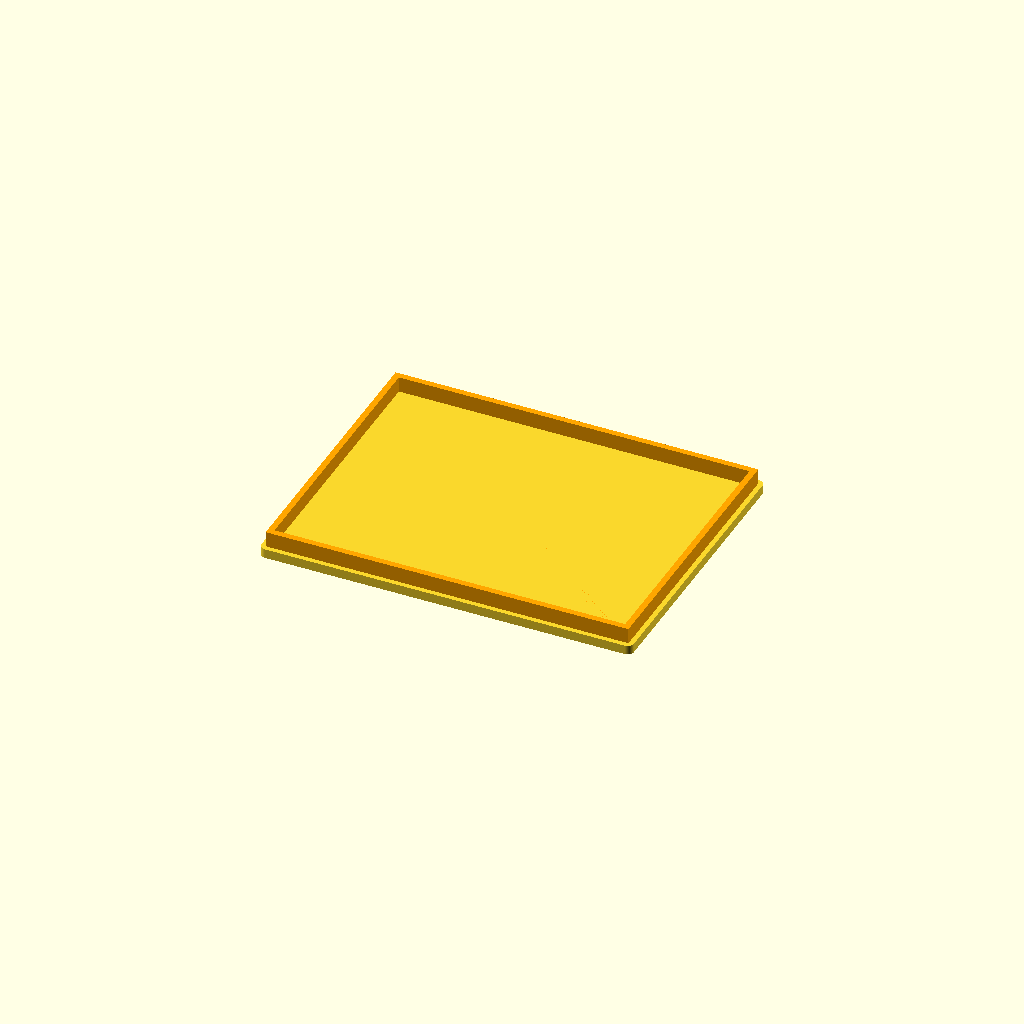
Cell 1: rendered with the file's own defaults.
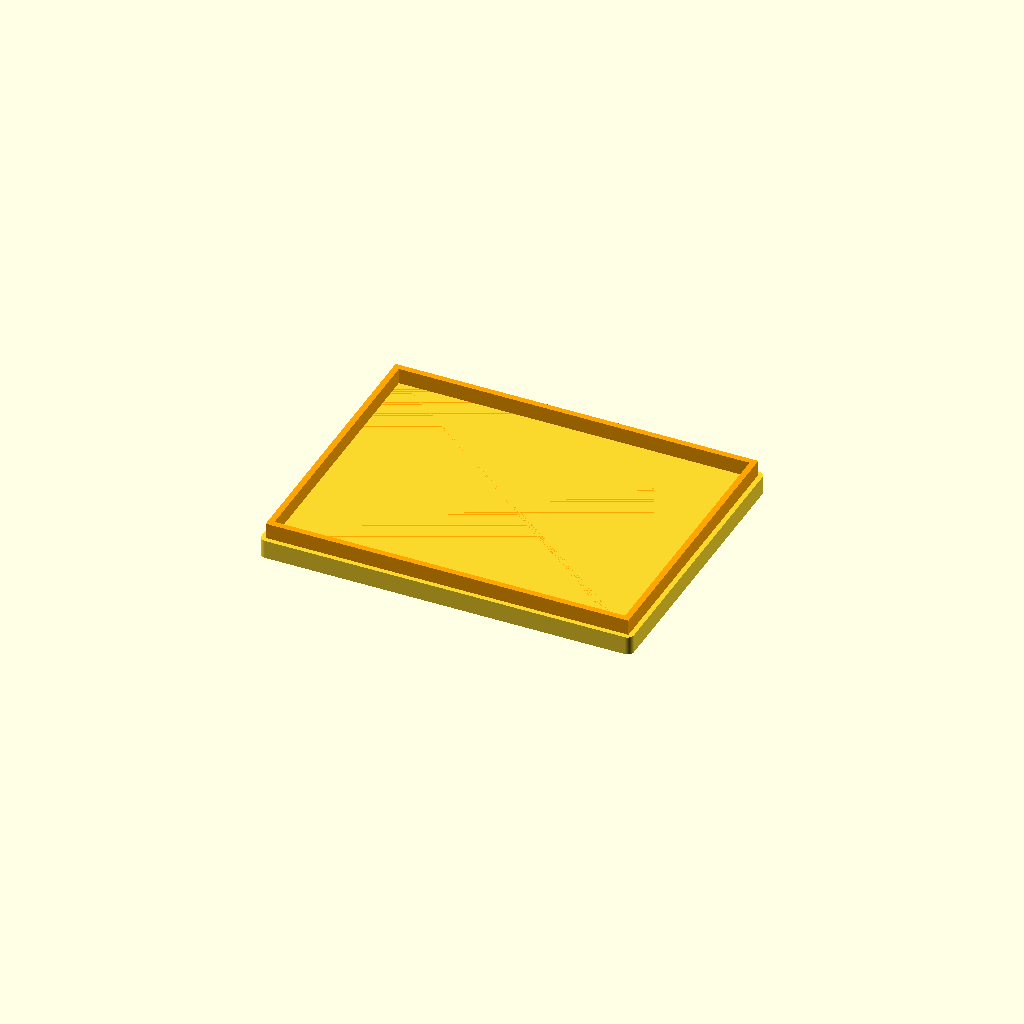
Cell 2: LID_DEPTH = 6 (everything else at default).
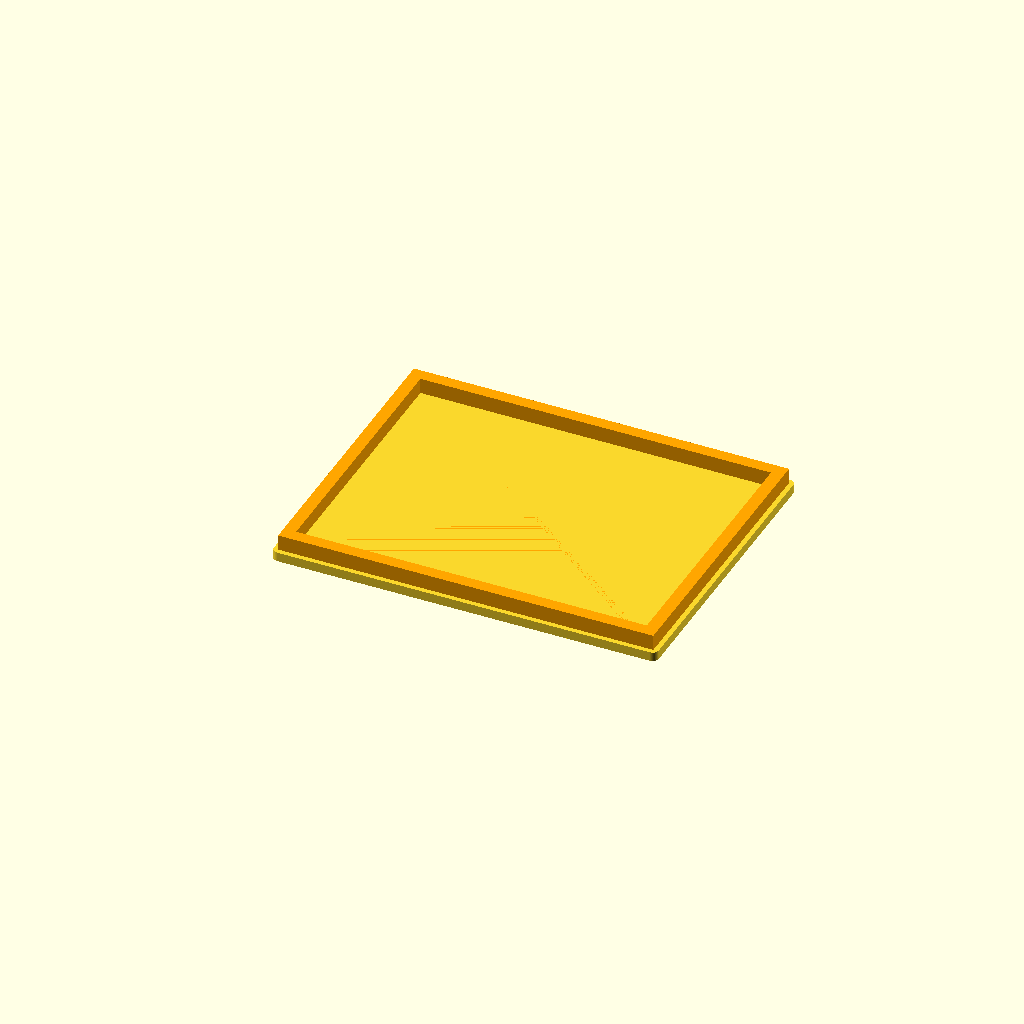
Cell 3: LID_BORDER_WIDTH = 4 (everything else at default).
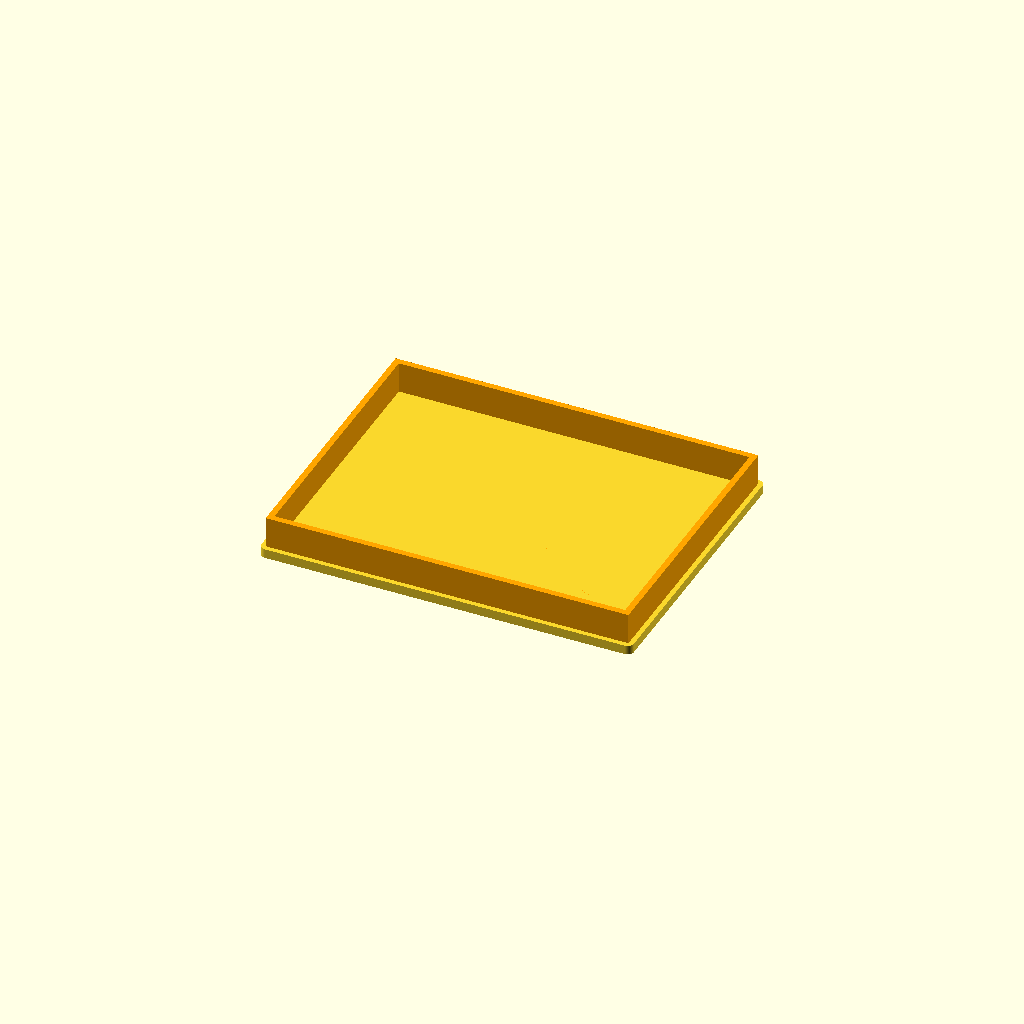
Cell 4 — LID_BORDER_DEPTH set to 10, the other parameters unchanged.
All cells are drawn from one camera (rotation 55°, 0°, 25°, orthographic, colour scheme Cornfield), so only the parameter changes between them.
Source of the model, 3D Printed Parts/Box for Electronics/box_electronics.scad:
$fa = 1;
$fs = 0.1;

WIDTH = 112 +2*0.3;
HEIGHT = 85 +2*0.3;
DEPTH = 37  +0.2;

BASE_BOTTOM_WALL_DEPTH = 1.4;
LID_DEPTH = 3;
LID_BORDER_WIDTH=2;
LID_BORDER_DEPTH=5;

// Needs to be at "Minimum wall width" show in console output.
BASE_WALL_WIDTH = LID_BORDER_WIDTH+1.5;

module base_outside(depth=DEPTH, wall_width=BASE_WALL_WIDTH, corner_radius=2) {
	delta_xy = sin(45)*corner_radius;
	corner_xy_increase = corner_radius-delta_xy;
	echo("Minimum wall width: ", corner_xy_increase);
	missing_wall_width = wall_width-corner_xy_increase > 0 ? wall_width-corner_xy_increase : 0;

	width = WIDTH + 2*missing_wall_width;
	height = HEIGHT + 2*missing_wall_width;

	points = [[0, 0], [width, 0], [width, height], [0, height]];

	translate([corner_xy_increase, corner_xy_increase, 0])
	hull() {
		translate([points[0][0]+delta_xy, points[0][1]+delta_xy, 0])	
			cylinder(r=corner_radius, h=depth);
		translate([points[1][0]-delta_xy, points[1][1]+delta_xy, 0])	
			cylinder(r=corner_radius, h=depth);
		translate([points[2][0]-delta_xy, points[2][1]-delta_xy, 0])	
			cylinder(r=corner_radius, h=depth);
		translate([points[3][0]+delta_xy, points[3][1]-delta_xy, 0])	
			cylinder(r=corner_radius, h=depth);
	}
}

module base() {
	total_depth=BASE_BOTTOM_WALL_DEPTH+DEPTH;
	
	difference() {
		base_outside(depth=total_depth-0.2);
		
		translate([BASE_WALL_WIDTH, BASE_WALL_WIDTH, BASE_BOTTOM_WALL_DEPTH])	
			cube([WIDTH, HEIGHT, DEPTH+0.01]);
		
		lid_border_z_tolerance = 2;
		translate([BASE_WALL_WIDTH-LID_BORDER_WIDTH, BASE_WALL_WIDTH-LID_BORDER_WIDTH, total_depth-LID_BORDER_DEPTH-lid_border_z_tolerance])
			cube([WIDTH+2*LID_BORDER_WIDTH, HEIGHT+2*LID_BORDER_WIDTH, LID_BORDER_DEPTH+lid_border_z_tolerance+0.01]);
	}
}

module lid(border_tolerance=0.05) {
	translate([0, 0, LID_BORDER_DEPTH])
		base_outside(depth=LID_DEPTH);

	color("orange")
	translate([BASE_WALL_WIDTH-LID_BORDER_WIDTH, BASE_WALL_WIDTH-LID_BORDER_WIDTH])
	difference() {
		translate([border_tolerance, border_tolerance, 0])
			cube([WIDTH+2*LID_BORDER_WIDTH-2*border_tolerance, HEIGHT+2*LID_BORDER_WIDTH-2*border_tolerance, LID_BORDER_DEPTH+0.01]);
		
		translate([LID_BORDER_WIDTH, LID_BORDER_WIDTH, -0.01])
			cube([WIDTH, HEIGHT, LID_BORDER_DEPTH+0.02]);
	}
}

module button_hole(thread_diameter=6.75+2*0.3, thread_depth=5, nut_max_diameter=11.2, nut_depth=2, nut_amount_corners=6, nut_max_diameter_tolerance=0.25) {
	translate([WIDTH+BASE_WALL_WIDTH-0.01, BASE_WALL_WIDTH+HEIGHT/2, (BASE_BOTTOM_WALL_DEPTH+DEPTH+LID_DEPTH)/2]) {
		rotate([0, 90, 0])
			cylinder(d=thread_diameter, h=thread_depth);

		nut_shape_maximum_diameter = nut_max_diameter+2*nut_max_diameter_tolerance;
		nut_shape_minimum_diameter = 2*(cos((360/nut_amount_corners)/2)*(nut_max_diameter/2+nut_max_diameter_tolerance));
		echo("Nut maximum diameter:", nut_max_diameter, "; Nut shape minimum diameter:", nut_shape_minimum_diameter, "; Difference", nut_max_diameter-nut_shape_minimum_diameter);
		
		if (nut_max_diameter-nut_shape_minimum_diameter <= 2*0.4) {
			echo("WARNING! Nut max diameter tolerance is too big.");
		}
		
		translate([thread_depth-nut_depth, 0, 0])
		rotate([0, 90, 0])
			cylinder(d=nut_shape_maximum_diameter, h=nut_depth, $fn=nut_amount_corners);
	}
}

module tolerance_hole_circle(diameter=10, depth=4, tolerance_left=2, tolerance_right=2, tolerance_top=2, tolerance_bottom=2) {
	hull() {	
		translate([-tolerance_left, -tolerance_bottom, 0])
			cylinder(d=diameter, h=depth);
			
		translate([tolerance_right, -tolerance_bottom, 0])
			cylinder(d=diameter, h=depth);
		
		translate([tolerance_right, tolerance_top, 0])
			cylinder(d=diameter, h=depth);
		
		translate([-tolerance_left, tolerance_top, 0])
			cylinder(d=diameter, h=depth);
	}
}

module tolerance_hole_rectangle(width=20, height=10, depth=5, tolerance_left=0, tolerance_right=0, tolerance_top=0, tolerance_bottom=1) {
	translate([-tolerance_left-width/2, -tolerance_bottom-height/2, 0])
		cube([width+tolerance_right+tolerance_left, height+tolerance_top+tolerance_bottom, depth]);
}

module power_supply_holes(main_right_padding=25.5+5.56, main_bottom_padding=8.7, main_diameter=9.3, mcu_width=12, mcu_height=8.05, mcu_padding_main=46, mcu_padding_bottom=6.25, motor_diameter=6.5+2*0.4) {
	main_x_position = -main_right_padding-main_diameter/2;
	
	translate([WIDTH+BASE_WALL_WIDTH, BASE_WALL_WIDTH, 0]) {
		// Added +20 to the tolerance_top in Oct/2025 because I'm reprinting this project. The +20 allows to easily insert wires without needing to resolder them (which would be needed to be able to put it through some closed cutout).
		translate([main_x_position, 0.01, BASE_BOTTOM_WALL_DEPTH+main_bottom_padding+main_diameter/2])
		rotate([90, 0, 0])
			tolerance_hole_circle(diameter=main_diameter, depth=BASE_WALL_WIDTH+0.02, tolerance_left=2, tolerance_right=2, tolerance_top=2+20, tolerance_bottom=2);
		
		mcu_z_position = BASE_BOTTOM_WALL_DEPTH+mcu_padding_bottom+mcu_height/2;
		mcu_tolerance_top = 2;
		mcu_tolerance_right = 2;
		mcu_tolerance_left = 2;
		mcu_x_position = main_x_position-main_diameter/2-mcu_padding_main-mcu_width/2;
		translate([mcu_x_position, 0.01, mcu_z_position])
		rotate([90, 0, 0])
			tolerance_hole_rectangle(width=mcu_width, height=mcu_height, depth=BASE_WALL_WIDTH+0.02, tolerance_left=mcu_tolerance_left, tolerance_right=mcu_tolerance_right, tolerance_top=mcu_tolerance_top, tolerance_bottom=2);
		
		motor_x_position = mcu_x_position+mcu_width/2+mcu_tolerance_right-((mcu_width+mcu_tolerance_left+mcu_tolerance_right)/2);
		translate([motor_x_position, 0.01, mcu_z_position+mcu_height/2+mcu_tolerance_top+motor_diameter/2+3])
		rotate([90, 0, 0])
			cylinder(d=motor_diameter, h=BASE_WALL_WIDTH+0.02);
	}
}

module ventilation_slots(no=3, depth=BASE_WALL_WIDTH, circle_diameter=5, extra_length=3, spacing=2) {
	rotate([90, 0, 0])
	translate([-(no*circle_diameter+(no-1)*spacing), circle_diameter/2+extra_length/2, 0]) {
		for(i=[0:no-1]) {
			translate([circle_diameter/2+i*(circle_diameter+spacing), 0, 0])
				tolerance_hole_circle(diameter=circle_diameter, depth=depth, tolerance_left=0, tolerance_right=0, tolerance_top=extra_length/2, tolerance_bottom=extra_length/2);
		}
	}
}

module ventilation(padding_right=3, padding_bottom=2) {
	no = 3;
	circle_diameter = 5.5;
	extra_length = 3.5;
	spacing = 1.5;
	slots_width = no*circle_diameter+(no-1)*spacing;
	
	translate([BASE_WALL_WIDTH+WIDTH-padding_right, BASE_WALL_WIDTH+0.01, BASE_BOTTOM_WALL_DEPTH+padding_bottom])
		ventilation_slots(no=no, depth=BASE_WALL_WIDTH+0.02, circle_diameter=circle_diameter, extra_length=extra_length, spacing=spacing);
	
	translate([BASE_WALL_WIDTH+0.01, BASE_WALL_WIDTH+padding_right, BASE_BOTTOM_WALL_DEPTH+padding_bottom])
	rotate([0, 0, -90])
		ventilation_slots(no=no, depth=BASE_WALL_WIDTH+0.02, circle_diameter=circle_diameter, extra_length=extra_length, spacing=spacing);
	
	translate([BASE_WALL_WIDTH+padding_right, BASE_WALL_WIDTH+HEIGHT-0.01, BASE_BOTTOM_WALL_DEPTH+padding_bottom])
	rotate([0, 0, 180])
		ventilation_slots(no=no, depth=BASE_WALL_WIDTH+0.02, circle_diameter=circle_diameter, extra_length=extra_length, spacing=spacing);
	
	translate([BASE_WALL_WIDTH+WIDTH-0.01, BASE_WALL_WIDTH+HEIGHT-padding_right, BASE_BOTTOM_WALL_DEPTH+padding_bottom])
	rotate([0, 0, 90])
		ventilation_slots(no=no, depth=BASE_WALL_WIDTH+0.02, circle_diameter=circle_diameter, extra_length=extra_length, spacing=spacing);
}

//difference() {
//	base();
//	color("red")
//		button_hole();
//	color("orange")
//		power_supply_holes();
//	color("lightblue")
//		ventilation();
//}

translate([2*(WIDTH+2*BASE_WALL_WIDTH)+8, 0, LID_DEPTH+LID_BORDER_DEPTH])
rotate([0, 180, 0])
translate([0, 0, 0])
	lid();
Parameter table extracted from the source (name, type, default, range or options):
BASE_BOTTOM_WALL_DEPTH: number, default 1.4
LID_DEPTH: number, default 3
LID_BORDER_WIDTH: number, default 2
LID_BORDER_DEPTH: number, default 5
